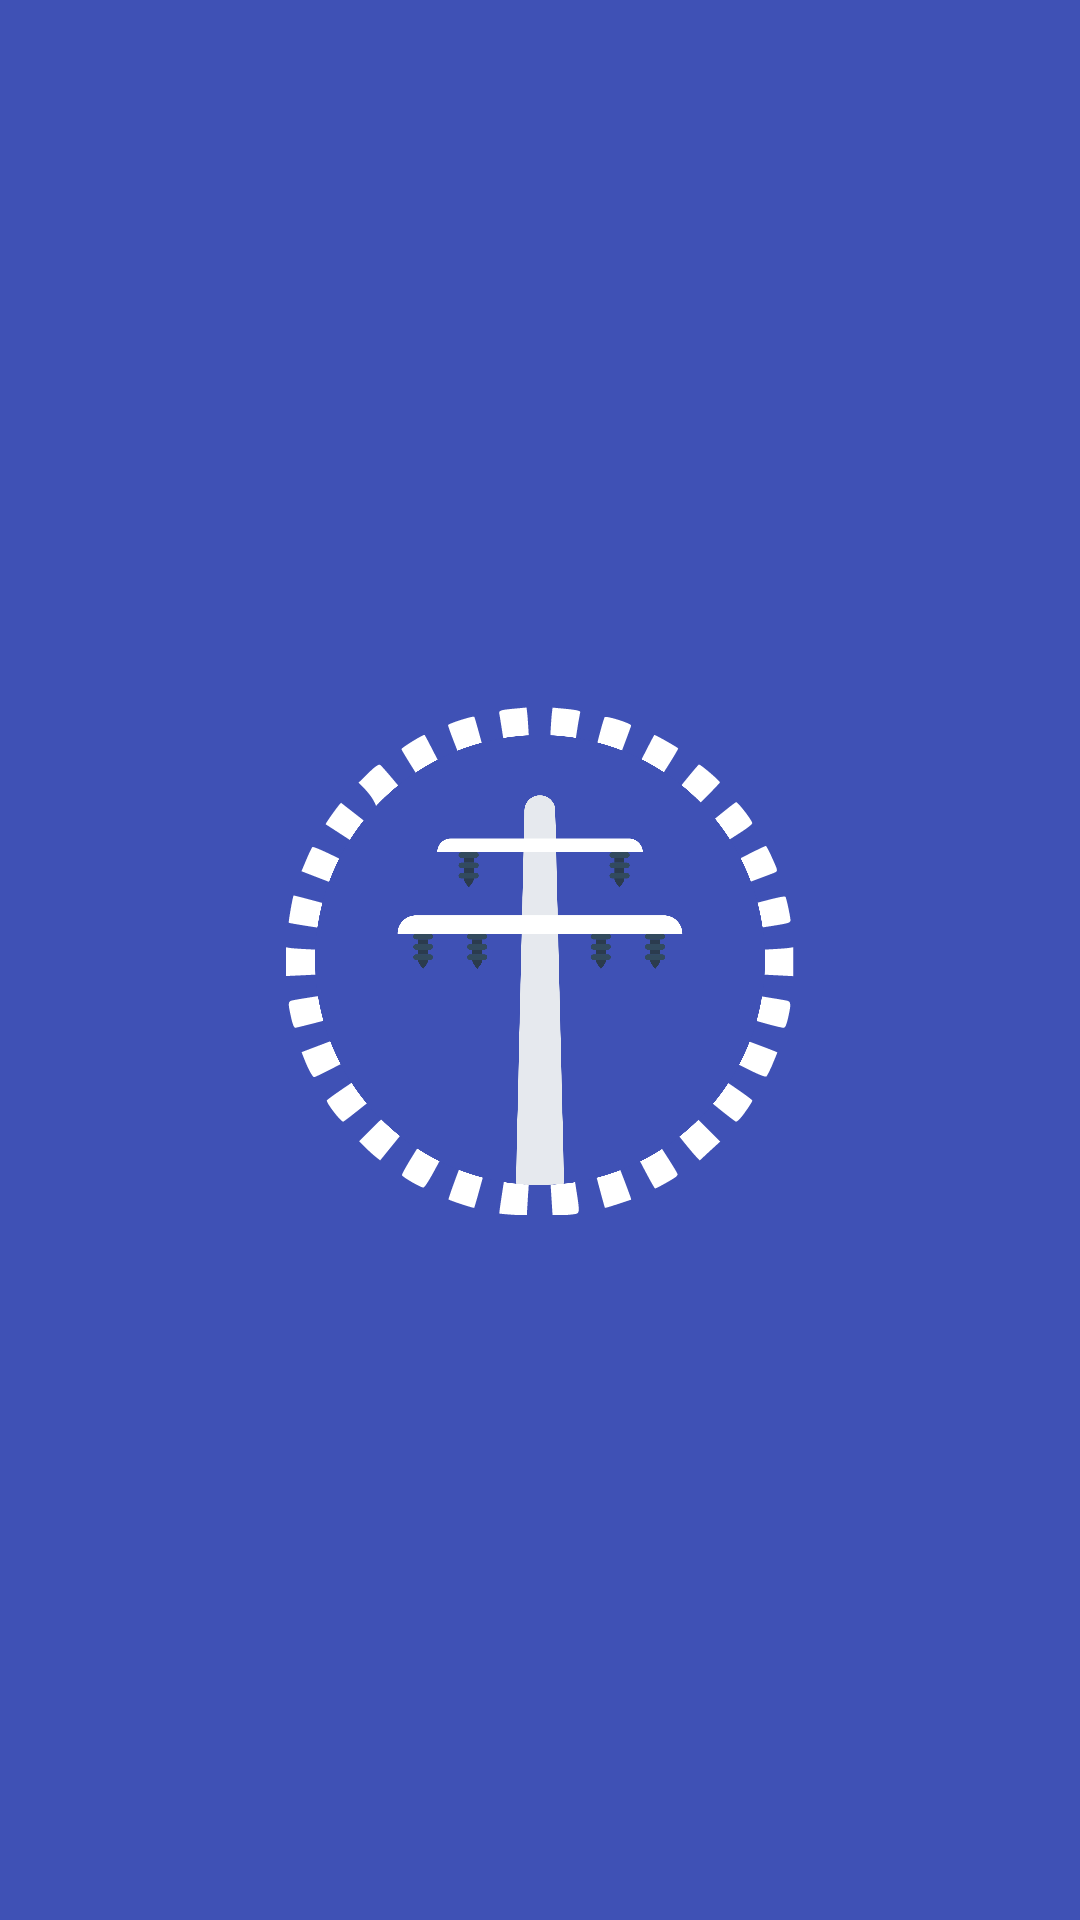

The Android layout XML behind this screen, and the referenced resources:
<!-- AndroidManifest.xml: activity theme FullscreenTheme -->
<!-- res/layout/activity_splash.xml -->
<FrameLayout xmlns:android="http://schemas.android.com/apk/res/android"
    xmlns:app="http://schemas.android.com/apk/res-auto"
    xmlns:tools="http://schemas.android.com/tools"
    android:layout_width="match_parent"
    android:layout_height="match_parent"
    android:background="@color/colorPrimary"
    tools:context="com.candwi.solinspeccion.ui.Activity.SplashActivity">

    <ImageView
        android:id="@+id/ring_splash"
        android:layout_width="170dp"
        android:layout_height="170dp"
        android:layout_gravity="center"
        app:srcCompat="@drawable/ic_electric_tower_ring" />

    <ImageView
        android:id="@+id/fullscreen_content"
        android:layout_width="150dp"
        android:layout_height="150dp"
        android:layout_gravity="center"
        app:srcCompat="@drawable/ic_electric_tower" />
</FrameLayout>
<!-- resources referenced by this layout -->
<resources>
  <color name="colorPrimary">#3F51B5</color>
  <!-- drawable ic_electric_tower: vector/xml drawable (drawable, 6199 chars, omitted) -->
  <!-- drawable ic_electric_tower_ring: vector/xml drawable (drawable, 5146 chars, omitted) -->
  <style name="FullscreenTheme" parent="Theme.AppCompat.Light.NoActionBar">
          <item name="android:actionBarStyle">@style/FullscreenActionBarStyle</item>
          <item name="android:windowActionBarOverlay">true</item>
          <item name="android:windowBackground">@null</item>
          <item name="metaButtonBarStyle">?android:attr/buttonBarStyle</item>
          <item name="metaButtonBarButtonStyle">?android:attr/buttonBarButtonStyle</item>
      </style>
  <style name="FullscreenActionBarStyle" parent="Widget.AppCompat.ActionBar">
          <item name="android:background">@color/black_overlay</item>
      </style>
  <color name="black_overlay">#66000000</color>
</resources>
